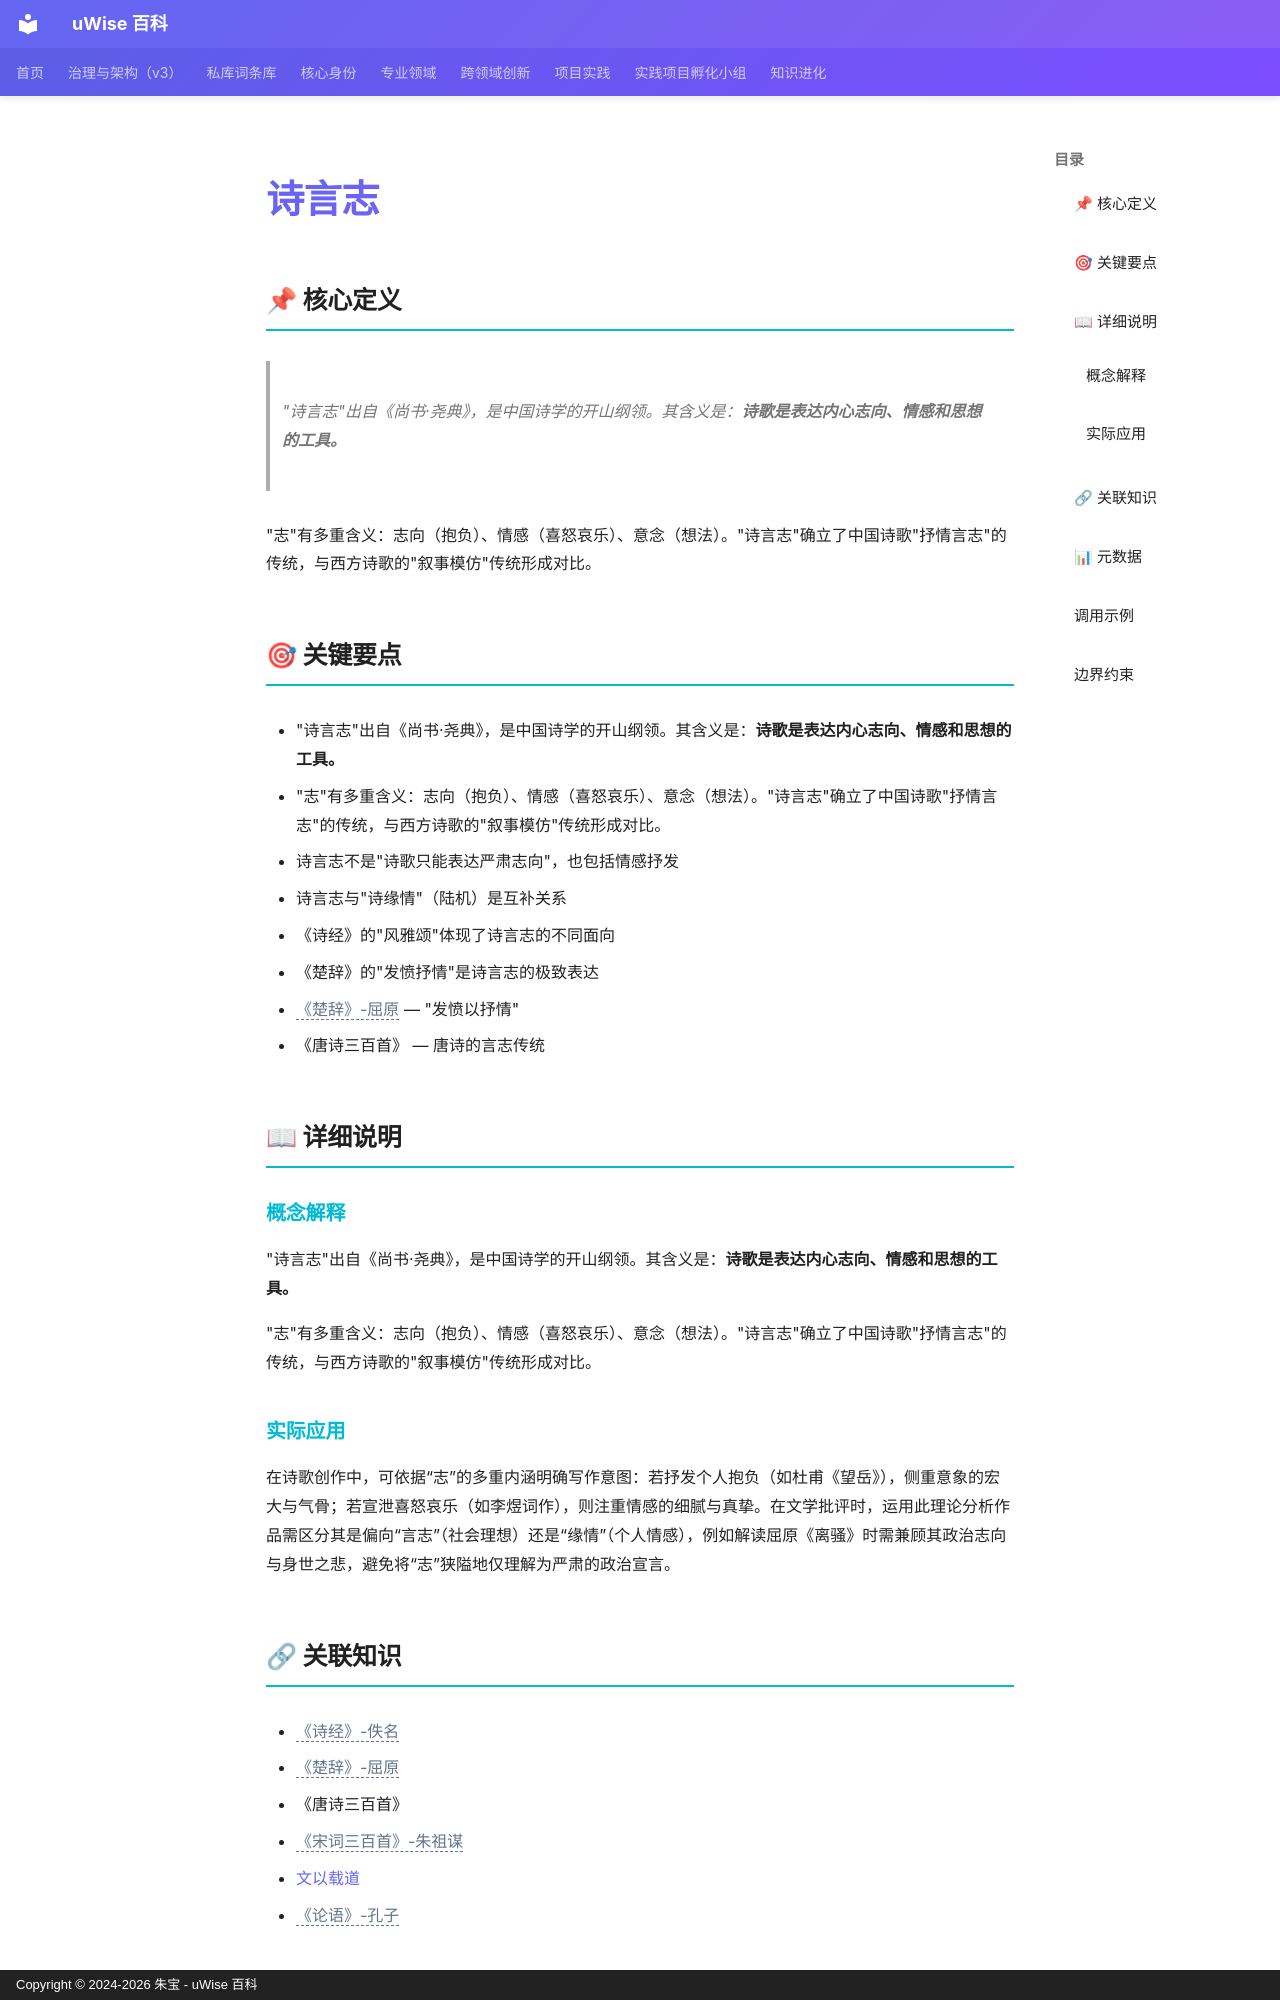

repository: zhubao315/uWise · page: vault-encyclopedia/md-1e354d99/index.html · generator: mkdocs · copyright: Copyright © 2024-2026 朱宝 - uWise 百科

---
title: "诗言志"
description: "\"诗言志\"出自《尚书·尧典》，是中国诗学的开山纲领。其含义是：诗歌是表达内心志向、情感和思想的工具。"
---

# 诗言志

## 📌 核心定义

> "诗言志"出自《尚书·尧典》，是中国诗学的开山纲领。其含义是：**诗歌是表达内心志向、情感和思想的工具。**

"志"有多重含义：志向（抱负）、情感（喜怒哀乐）、意念（想法）。"诗言志"确立了中国诗歌"抒情言志"的传统，与西方诗歌的"叙事模仿"传统形成对比。

## 🎯 关键要点

- "诗言志"出自《尚书·尧典》，是中国诗学的开山纲领。其含义是：**诗歌是表达内心志向、情感和思想的工具。**
- "志"有多重含义：志向（抱负）、情感（喜怒哀乐）、意念（想法）。"诗言志"确立了中国诗歌"抒情言志"的传统，与西方诗歌的"叙事模仿"传统形成对比。
- 诗言志不是"诗歌只能表达严肃志向"，也包括情感抒发
- 诗言志与"诗缘情"（陆机）是互补关系
- 《诗经》的"风雅颂"体现了诗言志的不同面向
- 《楚辞》的"发愤抒情"是诗言志的极致表达
- <span class="uw-unresolved" data-target="《楚辞》-屈原" title="未解析的双链目标：《楚辞》-屈原">《楚辞》-屈原</span> — "发愤以抒情"
- 《唐诗三百首》 — 唐诗的言志传统

## 📖 详细说明

### 概念解释
"诗言志"出自《尚书·尧典》，是中国诗学的开山纲领。其含义是：**诗歌是表达内心志向、情感和思想的工具。**

"志"有多重含义：志向（抱负）、情感（喜怒哀乐）、意念（想法）。"诗言志"确立了中国诗歌"抒情言志"的传统，与西方诗歌的"叙事模仿"传统形成对比。


### 实际应用

在诗歌创作中，可依据“志”的多重内涵明确写作意图：若抒发个人抱负（如杜甫《望岳》），侧重意象的宏大与气骨；若宣泄喜怒哀乐（如李煜词作），则注重情感的细腻与真挚。在文学批评时，运用此理论分析作品需区分其是偏向“言志”（社会理想）还是“缘情”（个人情感），例如解读屈原《离骚》时需兼顾其政治志向与身世之悲，避免将“志”狭隘地仅理解为严肃的政治宣言。
